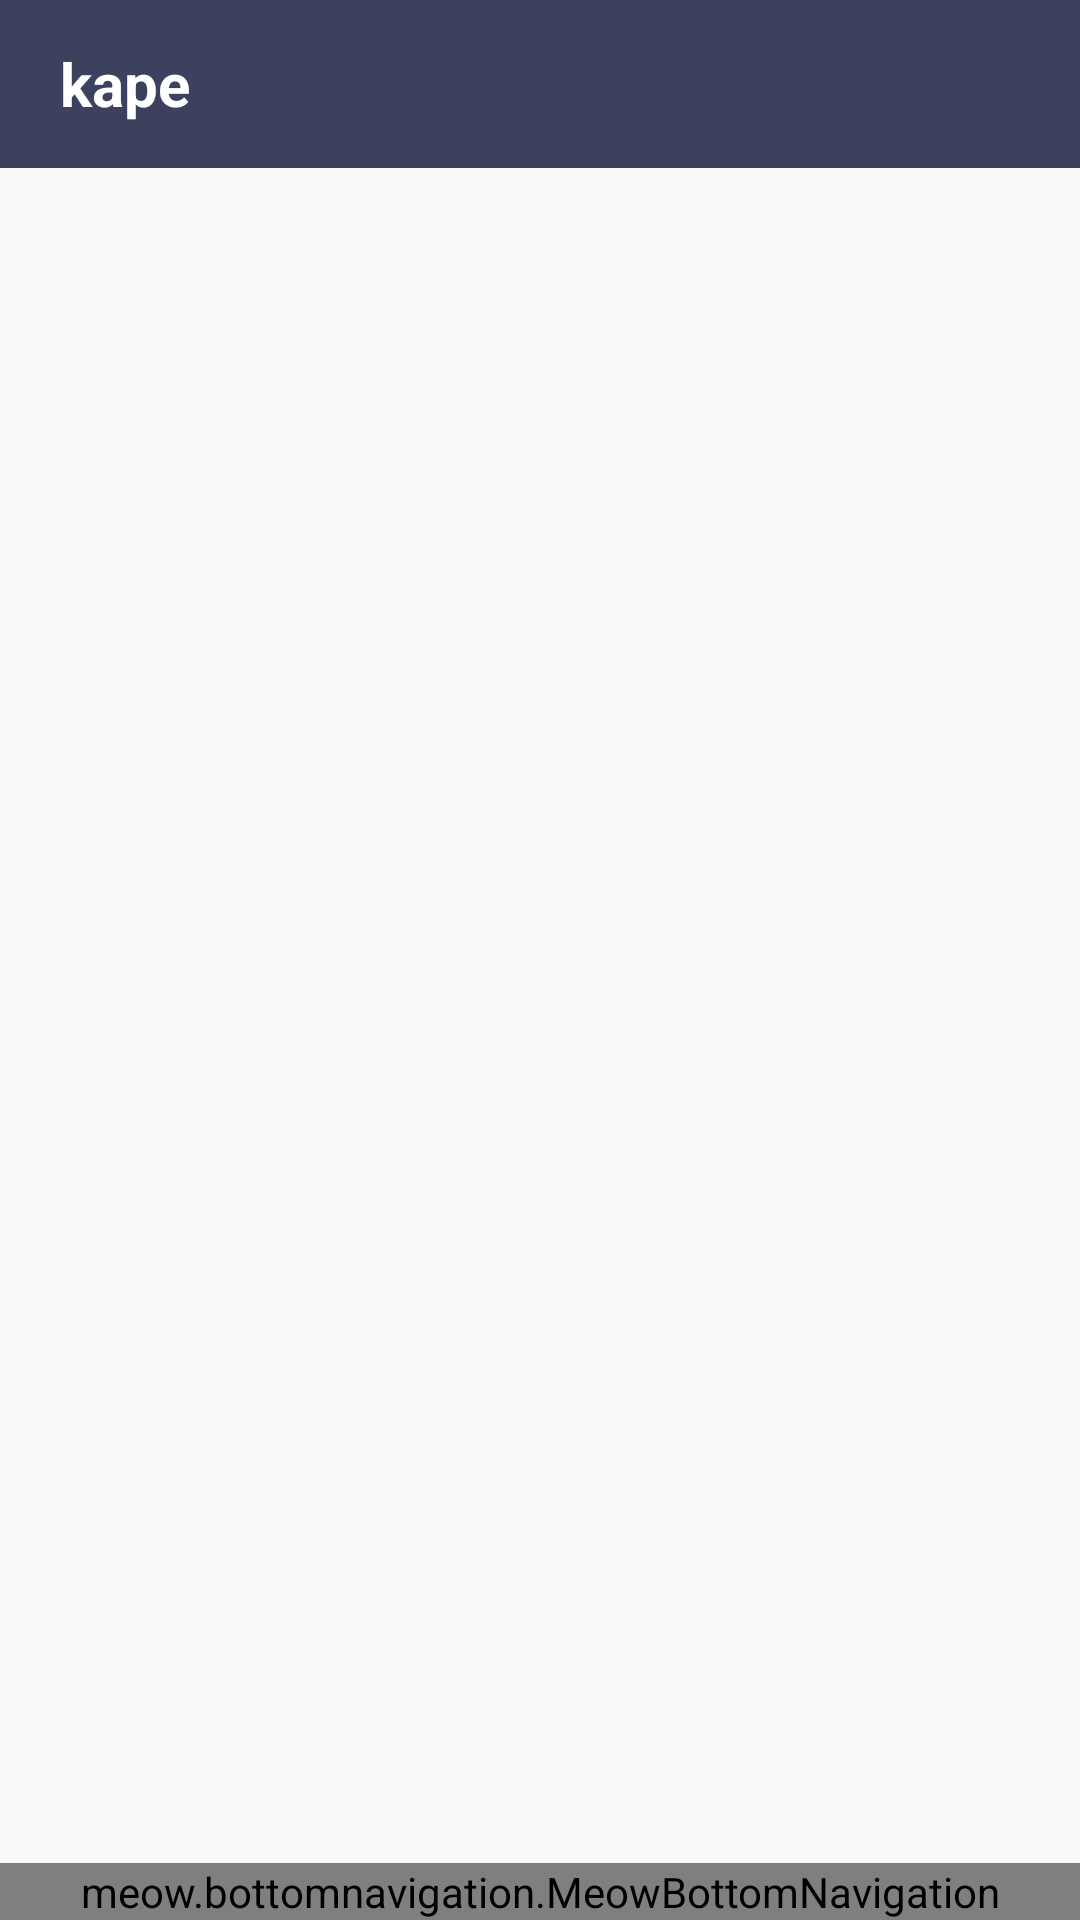

Reconstruct the res/layout file that produces this screen, plus the resources it refers to.
<!-- AndroidManifest.xml: application theme MyNoActionBarTheme -->
<!-- res/layout/activity_main.xml -->
<?xml version="1.0" encoding="utf-8"?>
<LinearLayout xmlns:android="http://schemas.android.com/apk/res/android"
    xmlns:app="http://schemas.android.com/apk/res-auto"
    xmlns:tools="http://schemas.android.com/tools"
    android:layout_width="match_parent"
    android:layout_height="match_parent"
    android:orientation="vertical"
    tools:context=".activities.MainActivity">

    <androidx.appcompat.widget.Toolbar
        android:id="@+id/toolbar"
        android:layout_width="match_parent"
        android:layout_height="?attr/actionBarSize"
        android:background="@color/app_sombre_color">

        <androidx.appcompat.widget.AppCompatImageView
            android:layout_width="wrap_content"
            android:layout_height="match_parent"
            android:id="@+id/logo_image"
            android:src="@drawable/ic_logo_app_light"
            android:layout_marginRight="4dp" />

        <TextView
            android:id="@+id/custom_title"
            android:layout_width="wrap_content"
            android:layout_height="wrap_content"
            android:text="@string/app_name"
            android:textColor="@color/white"
            android:textSize="20sp"
            android:textStyle="bold" />

    </androidx.appcompat.widget.Toolbar>

    <FrameLayout
        android:layout_width="match_parent"
        android:layout_height="0dp"
        android:layout_weight="1"
        android:id="@+id/frame_layout" />

    <meow.bottomnavigation.MeowBottomNavigation
        android:layout_width="match_parent"
        android:layout_height="wrap_content"
        android:id="@+id/bottom_navigation"
        app:mbn_circleColor="@color/white"
        app:mbn_selectedIconColor="@color/app_sombre_color"
        app:mbn_defaultIconColor="@color/white"
        app:mbn_backgroundBottomColor="@color/app_sombre_color"/>

</LinearLayout>
<!-- resources referenced by this layout -->
<resources>
  <color name="app_sombre_color">#3c415e</color>
  <color name="white">#FFFFFFFF</color>
  <string name="app_name">kape</string>
  <style name="MyNoActionBarTheme" parent="Theme.AppCompat.DayNight.NoActionBar">
          <item name="colorPrimaryDark">@color/app_sombre_color</item>
      </style>
</resources>
